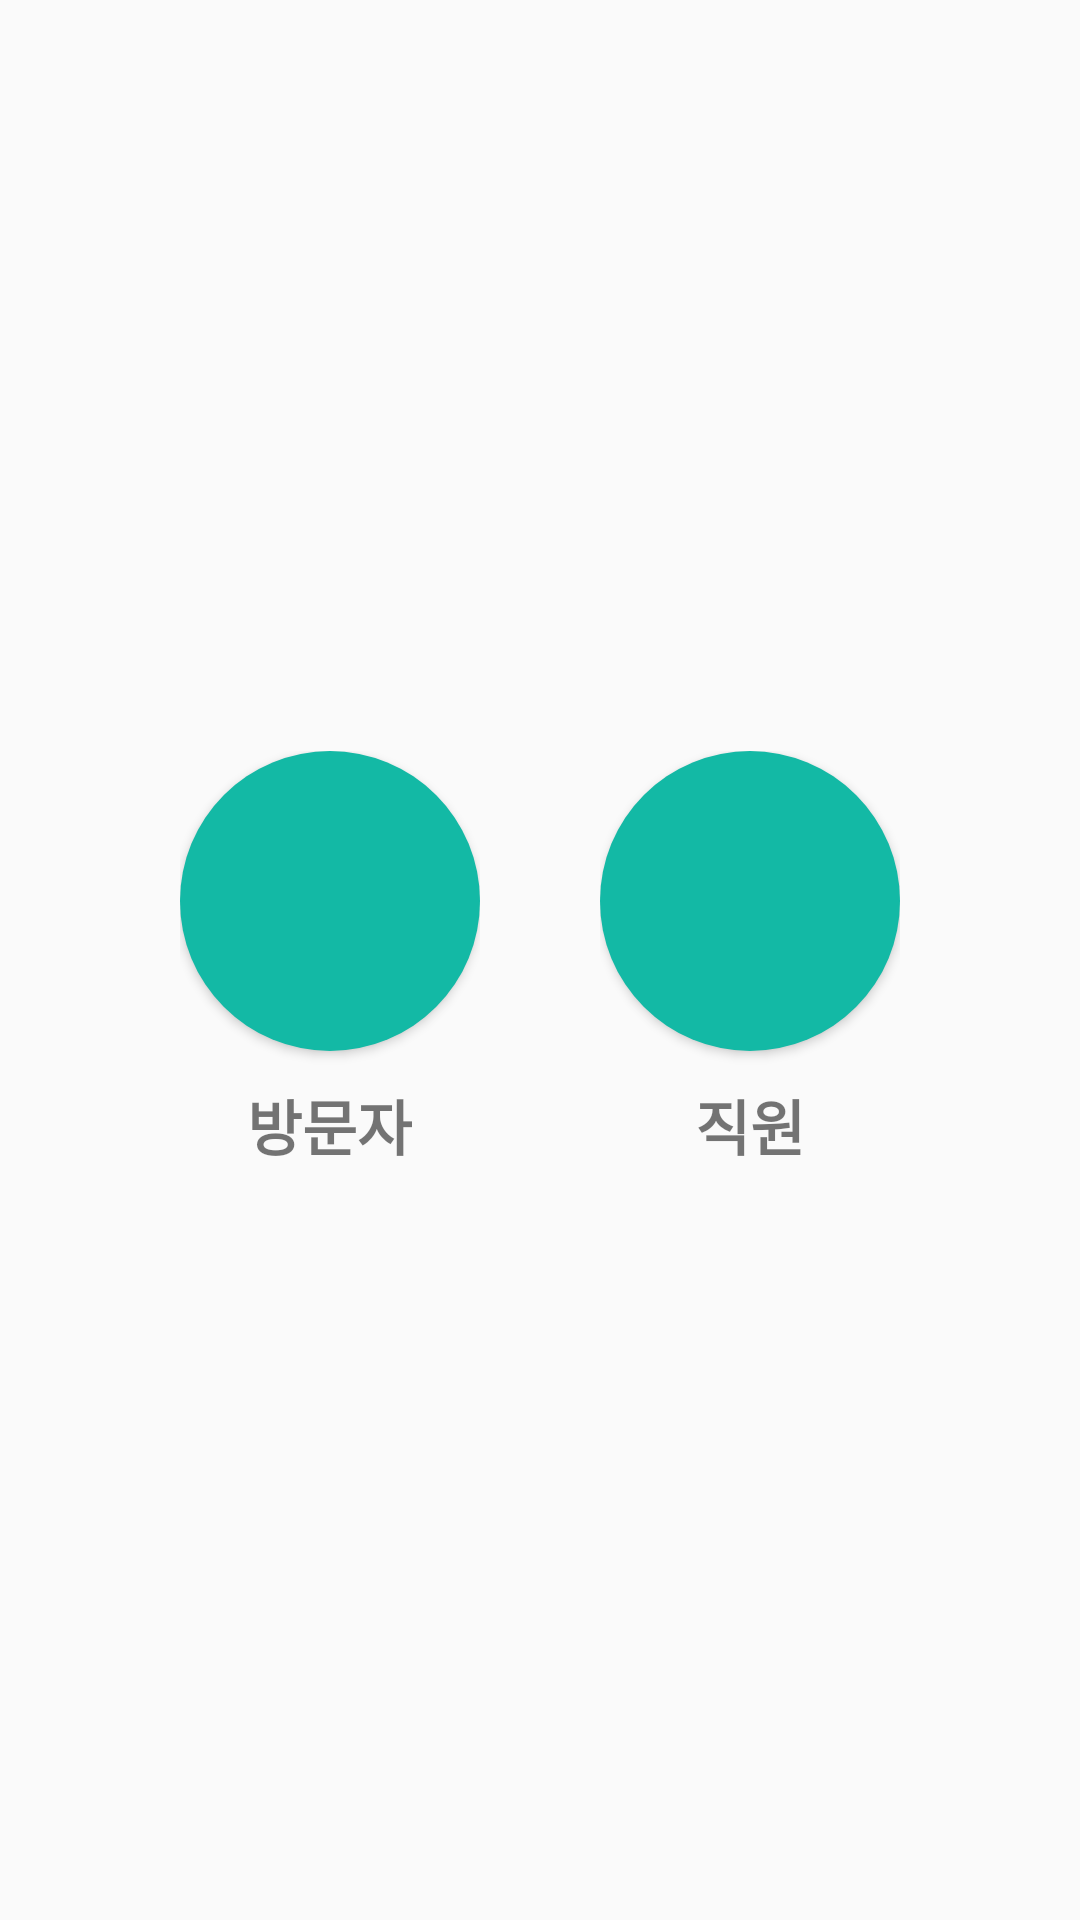

The Android layout XML behind this screen, and the referenced resources:
<!-- AndroidManifest.xml: application theme AppTheme -->
<!-- res/layout/activity_main_menu.xml -->
<?xml version="1.0" encoding="utf-8"?>
<RelativeLayout xmlns:android="http://schemas.android.com/apk/res/android"
    android:layout_width="match_parent"
    android:layout_height="match_parent">

    <RelativeLayout
        android:layout_width="match_parent"
        android:layout_height="wrap_content"
        android:layout_centerVertical="true">

        <LinearLayout
            android:layout_width="wrap_content"
            android:layout_height="wrap_content"
            android:layout_alignParentStart="true"
            android:layout_marginStart="200dp"
            android:orientation="vertical">

            <Button
                android:id="@+id/button_staff"
                android:layout_width="100dp"
                android:layout_height="100dp"
                android:background="@drawable/test" />

            <TextView
                android:layout_width="wrap_content"
                android:layout_height="wrap_content"
                android:layout_gravity="center"
                android:layout_marginTop="10dp"
                android:fontFamily="@font/custom"
                android:text="직원"
                android:textSize="20sp"
                android:textStyle="bold" />
        </LinearLayout>

        <LinearLayout
            android:layout_width="wrap_content"
            android:layout_height="wrap_content"
            android:layout_alignParentEnd="true"
            android:layout_marginEnd="200dp"
            android:orientation="vertical">

            <Button
                android:id="@+id/button_visitor"
                android:layout_width="100dp"
                android:layout_height="100dp"
                android:background="@drawable/test" />

            <TextView
                android:layout_width="wrap_content"
                android:layout_height="wrap_content"
                android:layout_gravity="center"
                android:layout_marginTop="10dp"
                android:fontFamily="@font/custom"
                android:text="방문자"
                android:textSize="20sp"
                android:textStyle="bold" />
        </LinearLayout>
    </RelativeLayout>
</RelativeLayout>
<!-- resources referenced by this layout -->
<resources>
  <!-- drawable test (drawable) -->
  <?xml version="1.0" encoding="utf-8"?>
  <selector xmlns:android="http://schemas.android.com/apk/res/android">
      <item android:id="@+id/drawDefault" android:state_pressed="false">
          <shape android:shape="oval">
              <solid android:color="#13B9A5" />
              <size android:width="5dp" android:height="5dp" />
          </shape>
      </item>
      <item android:id="@+id/drawPressed" android:state_pressed="true">
          <shape android:shape="oval">
              <solid android:color="#FFC5D1" />
              <size android:width="5dp" android:height="5dp" />
          </shape>
      </item>
  </selector>
  <style name="AppTheme" parent="Theme.AppCompat.Light.NoActionBar">
          
          <item name="colorPrimary">#034078</item>
          <item name="colorPrimaryDark">#001f54</item>
          <item name="colorAccent">#FFFFFF</item>
          <item name="android:textColorPrimary">#FFFFFF</item>
          <item name="android:textColorSecondary">#FFFFFF</item>
      </style>
</resources>
